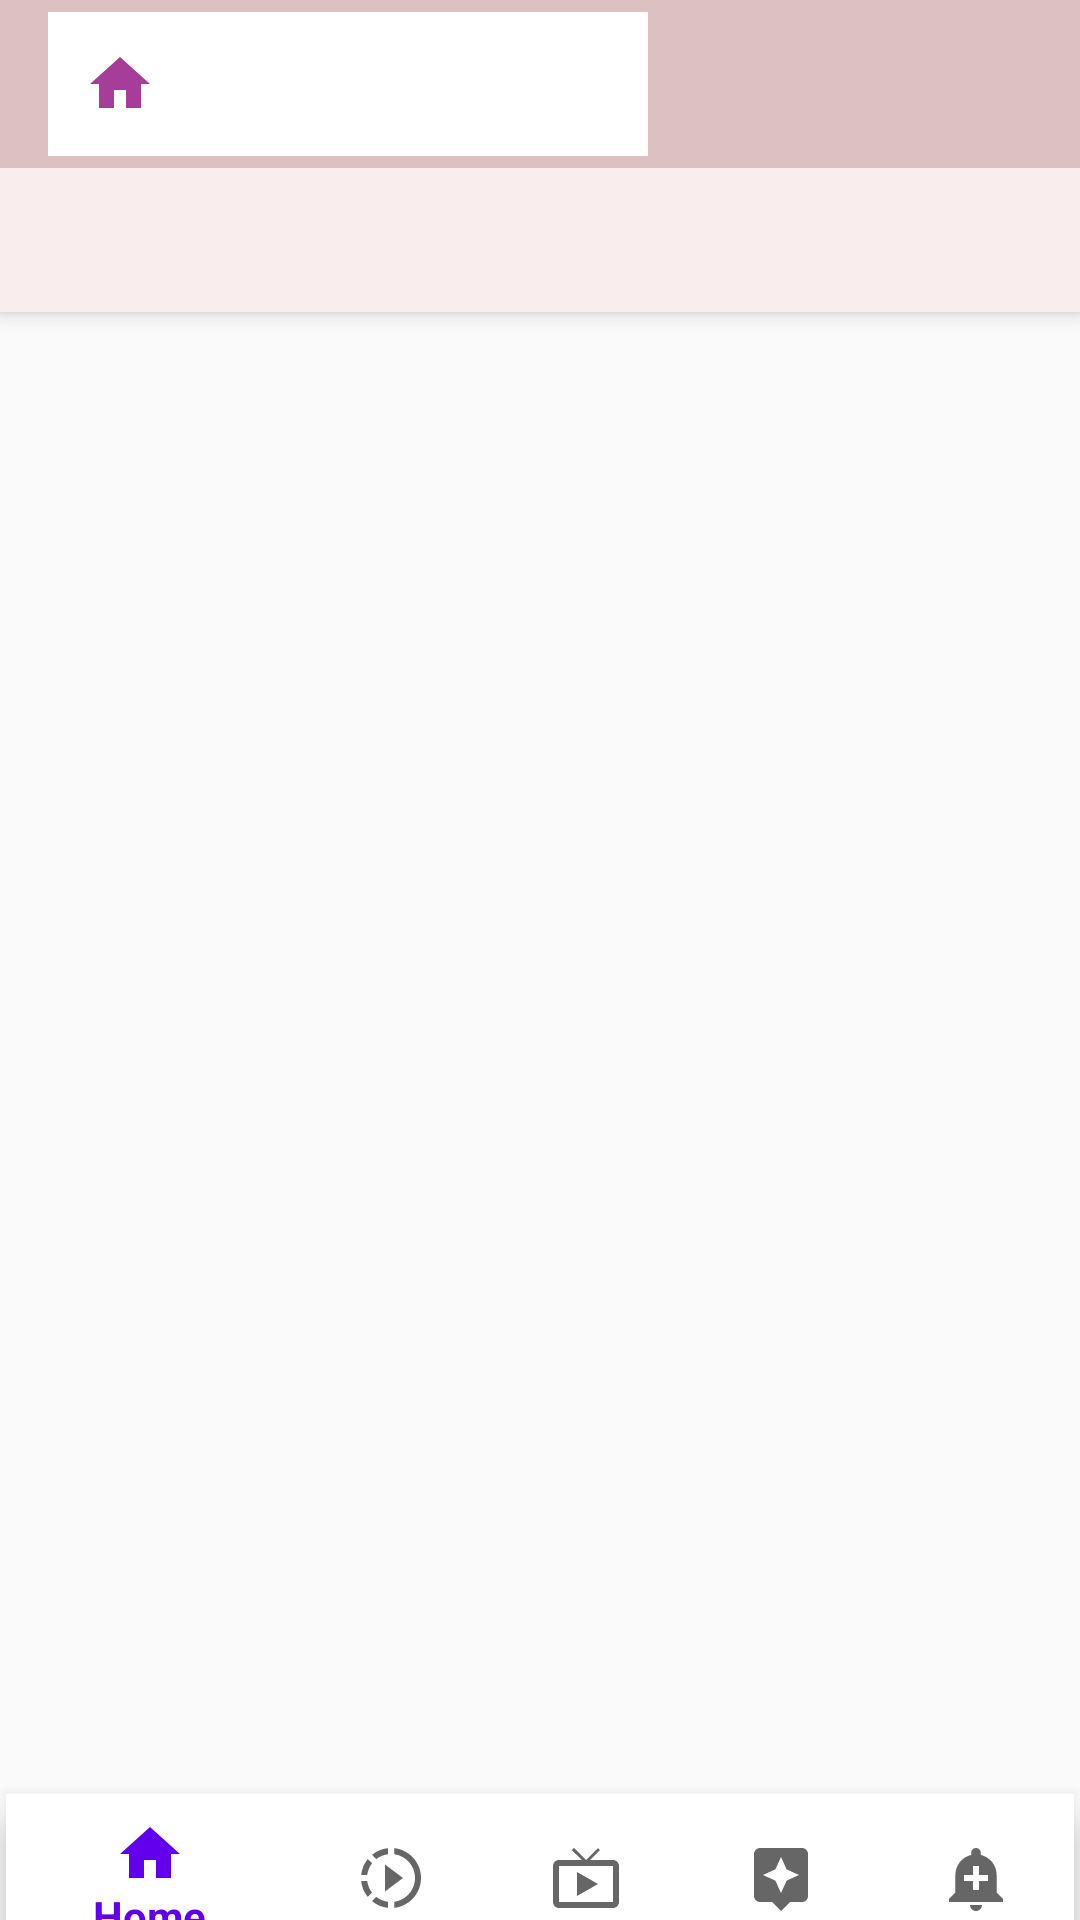

The Android layout XML behind this screen, and the referenced resources:
<!-- AndroidManifest.xml: application theme AppTheme -->
<!-- res/layout/app_bar_home.xml -->
<?xml version="1.0" encoding="utf-8"?>
<android.support.design.widget.CoordinatorLayout xmlns:android="http://schemas.android.com/apk/res/android"
    xmlns:app="http://schemas.android.com/apk/res-auto"
    xmlns:tools="http://schemas.android.com/tools"
    android:layout_width="match_parent"
    android:layout_height="match_parent"
    tools:context=".Activities.HomeActivity">

    <android.support.design.widget.AppBarLayout
        android:id="@+id/appbar"
        android:layout_width="match_parent"
        android:layout_height="wrap_content"
        android:paddingTop="@dimen/appbar_padding_top"
        android:theme="@style/AppTheme.AppBarOverlay">

        <android.support.v7.widget.Toolbar
            android:id="@+id/toolbar"
            android:layout_width="match_parent"
            android:layout_height="?attr/actionBarSize"
            android:layout_weight="1"
            android:background="#DDC0C0"
            app:layout_scrollFlags="scroll|enterAlways"
            app:popupTheme="@style/AppTheme.PopupOverlay">

            <android.support.v7.widget.SearchView
                android:layout_width="200dp"
                android:layout_height="wrap_content"
                android:background="#fff"
                app:searchIcon="@drawable/home_icon">

            </android.support.v7.widget.SearchView>

        </android.support.v7.widget.Toolbar>

        <android.support.design.widget.TabLayout
            android:id="@+id/tabs"
            android:layout_width="match_parent"
            android:layout_height="wrap_content"
            android:background="#FAEDED"
            app:tabMode="scrollable"
            app:tabSelectedTextColor="@color/colorAccent"
            app:tabTextColor="#000">

        </android.support.design.widget.TabLayout>

    </android.support.design.widget.AppBarLayout>

    <android.support.v4.widget.NestedScrollView
        android:layout_width="match_parent"
        android:layout_height="match_parent"
        app:layout_behavior="@string/appbar_scrolling_view_behavior">

        <include layout="@layout/content_home" />
    </android.support.v4.widget.NestedScrollView>


</android.support.design.widget.CoordinatorLayout>
<!-- res/layout/content_home.xml (included above) -->
<?xml version="1.0" encoding="utf-8"?>
<android.support.design.widget.CoordinatorLayout xmlns:android="http://schemas.android.com/apk/res/android"
    xmlns:app="http://schemas.android.com/apk/res-auto"
    xmlns:tools="http://schemas.android.com/tools"
    android:layout_width="match_parent"
    android:layout_height="match_parent"
    tools:context=".Activities.HomeActivity"
    tools:showIn="@layout/app_bar_home">

        <RelativeLayout
            android:layout_width="match_parent"
            android:layout_height="550dp"
            >

            <android.support.v4.view.ViewPager
                android:id="@+id/container"
                android:layout_width="match_parent"
                android:layout_height="550dp"
                android:layout_above="@id/bottomNavigationView"
                />


            // sab mam ko milne kyu ata hai
            <android.support.design.widget.BottomNavigationView
                android:id="@+id/bottomNavigationView"
                android:layout_width="match_parent"
                android:layout_height="wrap_content"
                android:layout_alignParentBottom="true"
                android:layout_marginRight="2dp"
                android:layout_marginLeft="2dp"
                android:background="@android:color/white"
                app:menu="@menu/bottom_menu"
                >

            </android.support.design.widget.BottomNavigationView>
        </RelativeLayout>

</android.support.design.widget.CoordinatorLayout>
<!-- resources referenced by this layout -->
<resources>
  <!-- drawable home_icon (drawable) -->
  <vector android:height="24dp" android:tint="#A63D99"
      android:viewportHeight="24.0" android:viewportWidth="24.0"
      android:width="24dp" xmlns:android="http://schemas.android.com/apk/res/android">
      <path android:fillColor="#FF000000" android:pathData="M10,20v-6h4v6h5v-8h3L12,3 2,12h3v8z"/>
  </vector>
  <style name="AppTheme.AppBarOverlay" parent="ThemeOverlay.AppCompat.Dark.ActionBar" />
  <style name="AppTheme.PopupOverlay" parent="ThemeOverlay.AppCompat.Light" />
  <style name="AppTheme" parent="Theme.AppCompat.Light.NoActionBar">
          
          <item name="colorPrimary">@color/colorPrimary</item>
          <item name="colorPrimaryDark">@color/colorPrimaryDark</item>
          <item name="colorAccent">@color/colorAccent</item>
      </style>
  <!-- not gathered from this repository: default colours our renderer supplied (Android Studio template values) -->
  <color name="colorPrimary">#FF6200EE</color>
  <color name="colorPrimaryDark">#FF3700B3</color>
  <color name="colorAccent">#FF03DAC5</color>
</resources>
